Run: headless pygame with SDL's dummy video driver; simulated clock (each Clock.tick advances the game by its frame time, no real sleeping); random seed 0; keys injected as events and as key.get_pressed() state; no mouse input.
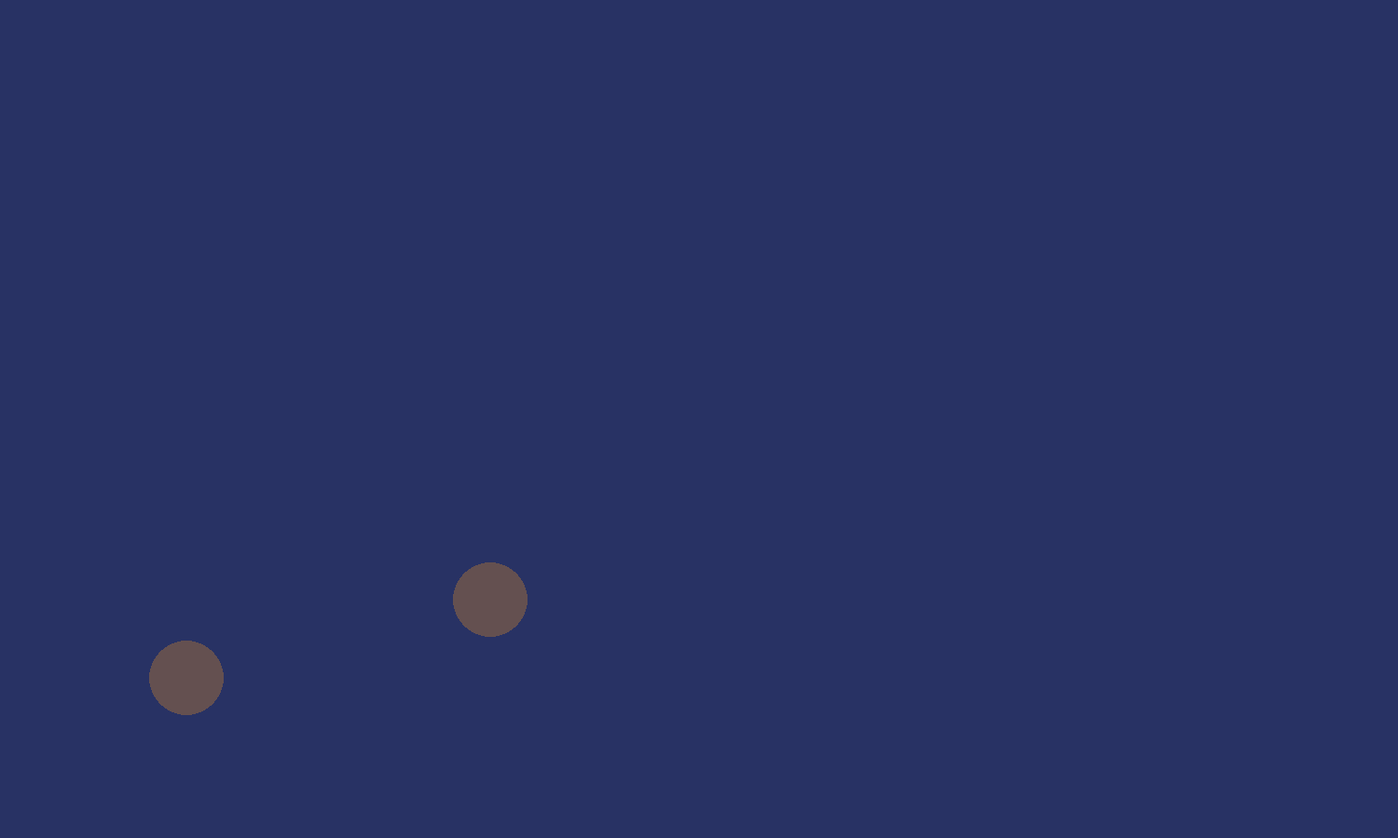
Frame 1 of 4 · flips 1–60 · no input
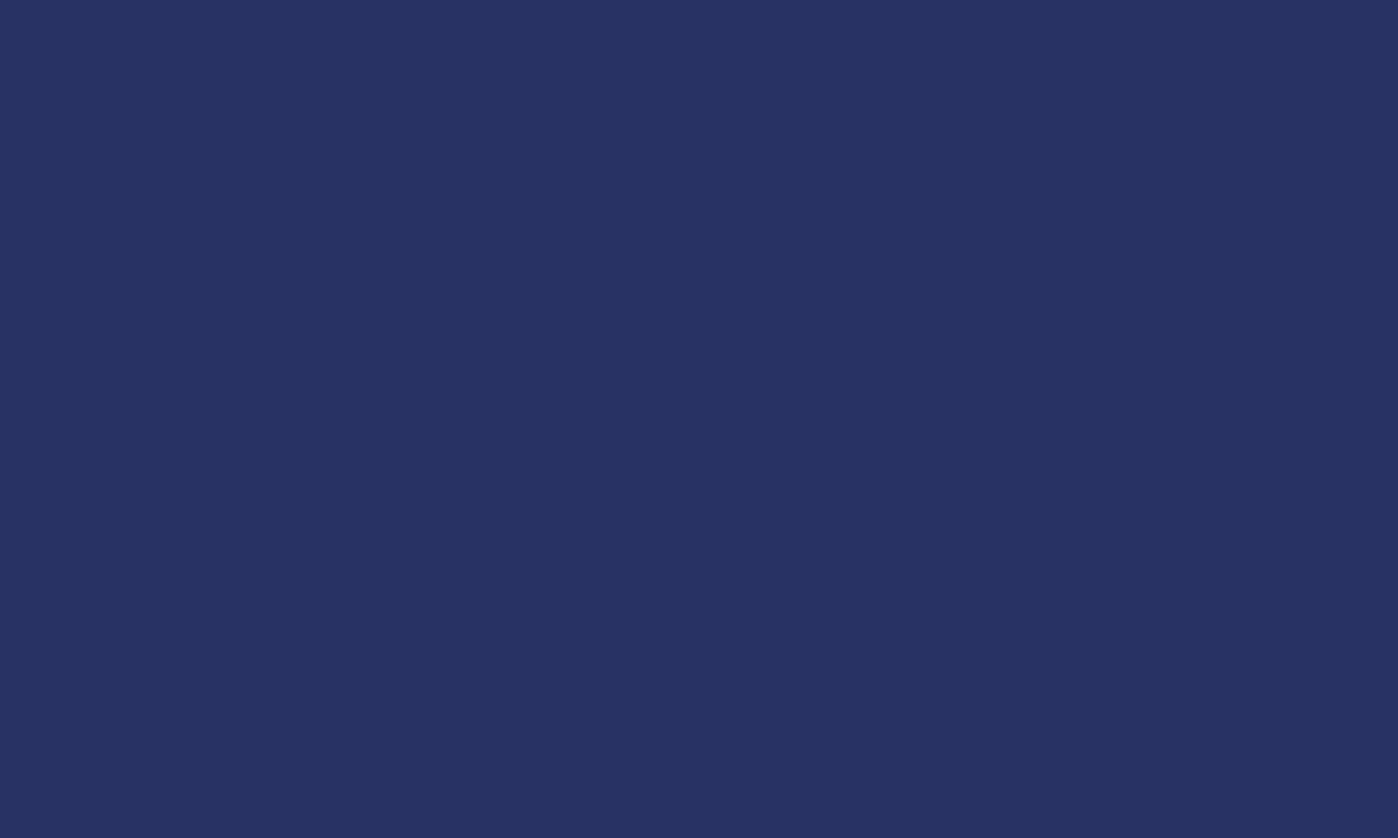
Frame 2 of 4 · flips 61–180 · tapped SPACE, RETURN · held RIGHT (→), D
Frame 3 of 4 · flips 181–300 · held DOWN (↓), S · screen unchanged from frame 2, image omitted
Frame 4 of 4 · flips 301–420 · held LEFT (←), A, UP (↑), W · screen unchanged from frame 3, image omitted

The pygame program that drew these frames:

import pygame
from math import degrees, pi, radians, sin, cos, atan, sinh, sqrt
import random

from pygame import draw




pygame.init()
display_info = pygame.display.Info()
WIDTH, HEIGHT = 1500, 900
screen = pygame.display.set_mode((WIDTH, HEIGHT))
FPS = 60
run = True
clock = pygame.time.Clock()




class Circle:
    def __init__(self, colour, centre, radius, vx, vy, density):
        self.radius = radius
        self.centre = centre
        self.vx = vx
        self.vy = vy
        self.colour = colour
        self.density = density
        self.mass = density* pi* radius**2
        self.momentum_x = density* pi* (radius**2) *self.vx
        self.momentum_y = density* pi* (radius**2) *self.vy
    def draw_circle(self):
        pygame.draw.circle(screen, self.colour , self.centre, self.radius, 0, True, True, True, True)

    def displacement(self):
        self.centre[0] += self.vx
        self.centre[1] += self.vy
    





#C1 = Circle([100,100,200], [300,200], 100, 2, 0, 3)
#C2 = Circle([100,10,10], [600,500], 100, 0, -2, 4)
circle_list = []                                                                         #List of all circles
#circle_list.append()
for i in range(20):
    circle_list.append(Circle([100,80,80], [random.randint(100, WIDTH-100), random.randint(100, HEIGHT-100)], 40, random.randint(-10,10), random.randint(-10,10), 10))





def Collision_scan( circlea, circleb):                                                        #checking if circles collide
    #course_x = ((circlea.vx + circlea.centre[0]) - (circleb.vx + circleb.centre[0]))
    #course_y = ((circlea.vy + circlea.centre[1]) - (circleb.vy + circleb.centre[1]))
    #if course_x >= 0 and course_y >= 0 :                                                     #using velocitiy and direction to determine if circles can collide
        
        Sum_Radius = (circlea.radius + circleb.radius)
        Distance = sqrt((circlea.centre[0] - circleb.centre[0])**2 + (circlea.centre[1] - circleb.centre[1])**2)
        if Sum_Radius >= Distance:
            Forcex = circlea.mass * circlea.vx - circleb.mass * circleb.vx
            if circlea.centre[0] <= circleb.centre[0]:
                circlea.vx -= Forcex/circlea.mass
                circleb.vx += Forcex/circleb.mass
            else:
                circlea.vx += Forcex/circlea.mass
                circleb.vx -= Forcex/circleb.mass
            Forcey = circlea.mass * circlea.vy - circleb.mass * circleb.vy
            if circlea.centre[1] <= circleb.centre[1]:
                circlea.vy -= Forcey/circlea.mass
                circleb.vy += Forcey/circleb.mass
            else:
                circlea.vy += Forcey/circlea.mass
                circleb.vy -= Forcey/circleb.mass
                print ( f"{circlea} {circleb} ")
        
        

while run:                                                                      #Running the screen
    clock.tick(FPS)
    
    
    for event in pygame.event.get():
        if event.type == pygame.QUIT:
            run = False
    
    screen.fill((40, 50, 100))
                                                                           #running collision scan through circles
    
    for index , circleA  in enumerate(circle_list):
        
        for circleB in circle_list[index:]:
            if circleA is not circleB:
                Collision_scan( circleA, circleB)
            
        


    for circle in circle_list:                                                  #general object functions
        circle.displacement()
        circle.draw_circle()
    pygame.display.update()
